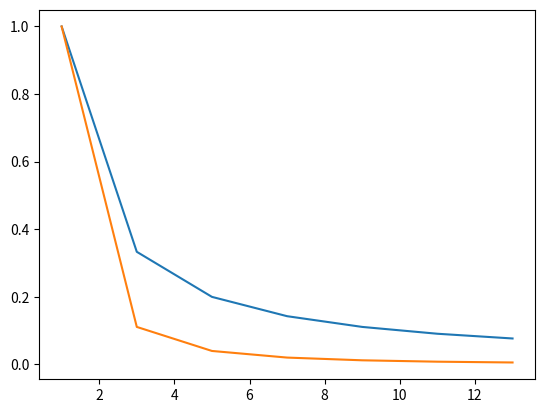

Source code (Python):
import numpy as np
import matplotlib.pyplot as plt
import math

def Sin_Continous(a,b,A = 1,f = 1):										# Function to generate and plot a Continous Sin
	"""
	A = Amplitude
	f = Frequency
	"a" and "b" are range for plotting the graph
	"""
	time = np.arange(a,b,0.01)
	amplitude = A*np.sin(2*np.pi*f*time)
	
	return amplitude,time
	
def Cos_Continous(a,b,A = 1,f = 1):										# Function to generate and plot a Continous Cos
	"""
	A = Amplitude
	f = Frequency
	"a" and "b" are range for plotting the graph
	"""
	time = np.arange(a,b,0.01)
	amplitude = A*np.cos(2*np.pi*f*time)
	
	return amplitude,time

def Square_Wave(a,b,L=1500):											# Generating Square Wave Fourier Spectrum
	"""
	L = Limit
	"""
	
	N = np.arange(1,L,2)
	u = N.shape[0]
	spectrum = np.zeros(u)
		
	for n in N:
		spectrum[int(n/2)] = 1/n
		
	plt.plot(N,spectrum)
	plt.show()

	return N,spectrum

def Triangle_Wave(a,b,L=1500):											# Generating Triangle Wave Fourier Spectrum
	"""
	L = Limit
	"""
	
	N = np.arange(1,L,2)
	u = N.shape[0]
	spectrum = np.zeros(u)
	
	for n in N:
		spectrum[int(n/2)] = 1/n**2
	
	plt.plot(N,spectrum)
	
	plt.show()
		
	return N,spectrum

Square_Wave(-2,2,L=15)
Triangle_Wave(-2,2,L=15)
